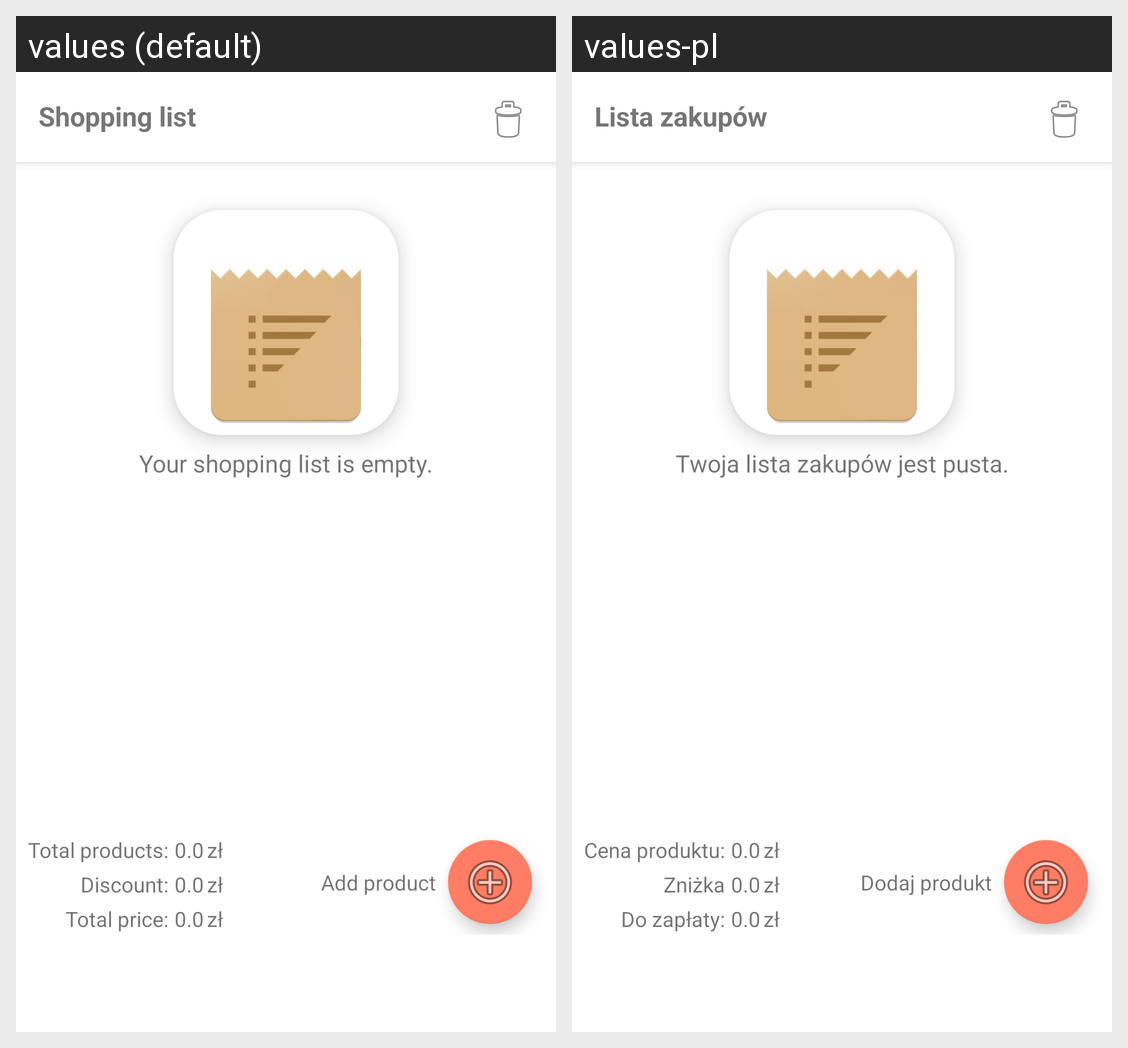

Translations of the strings shown on this Android screen, per locale in the grid:
Android screen res/layout/fragment_shopping_list.xml rendered under 2 locales, left to right: values (default), values-pl. Device: Nexus 5 (rendered at 1080×1920; each locale shown at half size, 540×960, under a caption strip naming it); theme AppTheme.
Strings drawn on this screen, with the default value and each locale's value (text and hints the layout hard-codes, and strings that could not be matched under every locale, appear in the picture but are not listed):

shopping_list
  values: Shopping list
  values-pl: Lista zakupów

add_product
  values: Add product
  values-pl: Dodaj produkt

total_products
  values: Total products:
  values-pl: Cena produktu:

discount
  values: Discount:
  values-pl: Zniżka

total_price
  values: Total price:
  values-pl: Do zapłaty:

your_shopping_list_is_empty
  values: Your shopping list is empty.
  values-pl: Twoja lista zakupów jest pusta.
